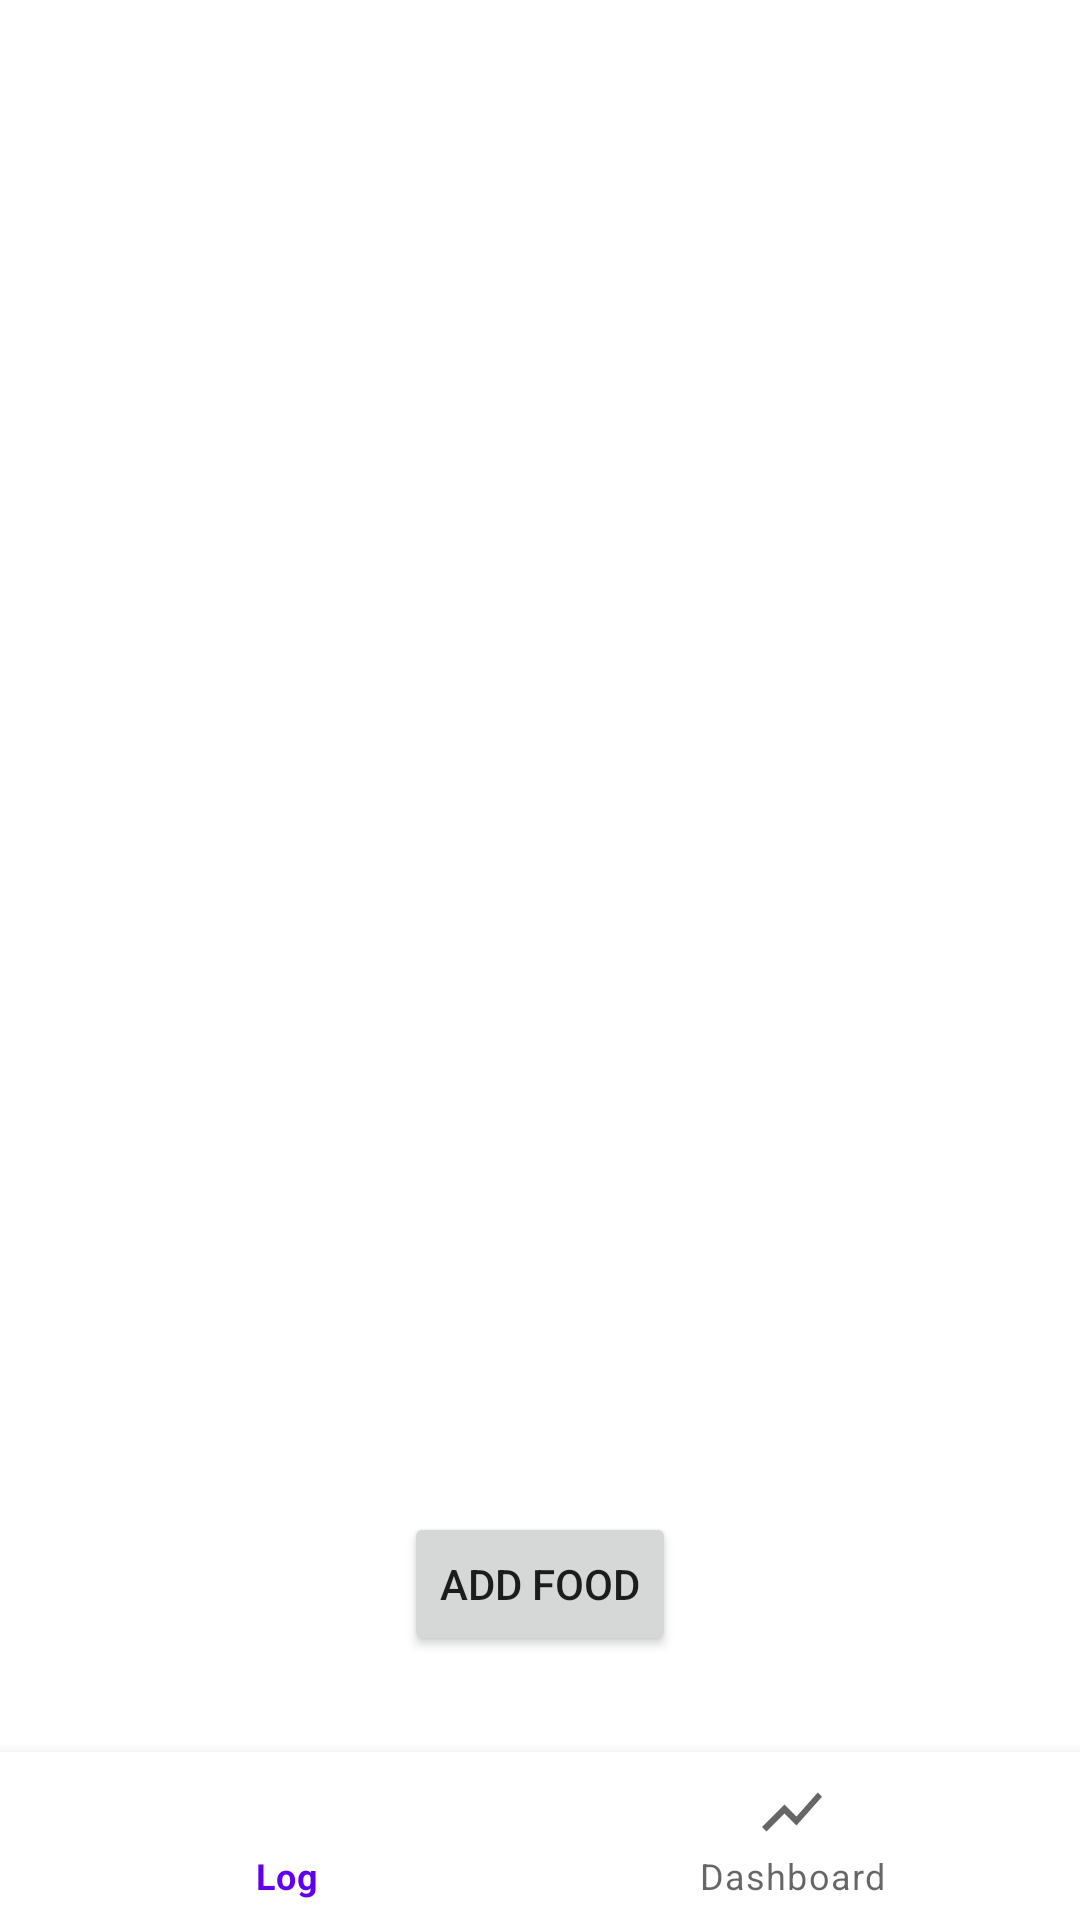

Produce the Android XML layout that renders to this screen, including the resource entries it uses.
<!-- AndroidManifest.xml: application theme Theme.BitfitPart2 -->
<!-- res/layout/activity_main.xml -->
<?xml version="1.0" encoding="utf-8"?>
<androidx.constraintlayout.widget.ConstraintLayout xmlns:android="http://schemas.android.com/apk/res/android"
    xmlns:app="http://schemas.android.com/apk/res-auto"
    xmlns:tools="http://schemas.android.com/tools"
    android:layout_width="match_parent"
    android:layout_height="match_parent"
    tools:context=".MainActivity">

    <FrameLayout
        android:id="@+id/fragment_container_frame_layout"
        android:layout_width="0dp"
        android:layout_height="0dp"
        app:layout_constraintBottom_toTopOf="@+id/bottom_navigation"
        app:layout_constraintEnd_toEndOf="parent"
        app:layout_constraintStart_toStartOf="parent"
        app:layout_constraintTop_toTopOf="parent" />

    <Button
        android:id="@+id/btnAdd"
        android:layout_width="wrap_content"
        android:layout_height="wrap_content"
        android:layout_marginBottom="32dp"
        android:text="ADD FOOD"
        app:layout_constraintBottom_toTopOf="@id/bottom_navigation"
        app:layout_constraintEnd_toEndOf="parent"
        app:layout_constraintStart_toStartOf="parent" />

    <com.google.android.material.bottomnavigation.BottomNavigationView
        android:id="@+id/bottom_navigation"
        android:layout_width="match_parent"
        android:layout_height="wrap_content"
        android:layout_alignParentBottom="true"
        app:layout_constraintBottom_toBottomOf="parent"
        app:menu="@menu/bottom_navigation_menu" />


</androidx.constraintlayout.widget.ConstraintLayout>
<!-- resources referenced by this layout -->
<resources>
  <style name="Theme.BitfitPart2" parent="Theme.MaterialComponents.DayNight.DarkActionBar">
          
          <item name="colorPrimary">@color/purple_500</item>
          <item name="colorPrimaryVariant">@color/purple_700</item>
          <item name="colorOnPrimary">@color/white</item>
          
          <item name="colorSecondary">@color/teal_200</item>
          <item name="colorSecondaryVariant">@color/teal_700</item>
          <item name="colorOnSecondary">@color/black</item>
          
          <item name="android:statusBarColor" tools:targetApi="l">?attr/colorPrimaryVariant</item>
          
      </style>
  <!-- not gathered from this repository: default colours our renderer supplied (Android Studio template values) -->
  <color name="purple_500">#FF6200EE</color>
  <color name="purple_700">#FF3700B3</color>
  <color name="teal_200">#FF03DAC5</color>
  <color name="teal_700">#FF018786</color>
  <color name="black">#FF000000</color>
  <color name="white">#FFFFFFFF</color>
</resources>
